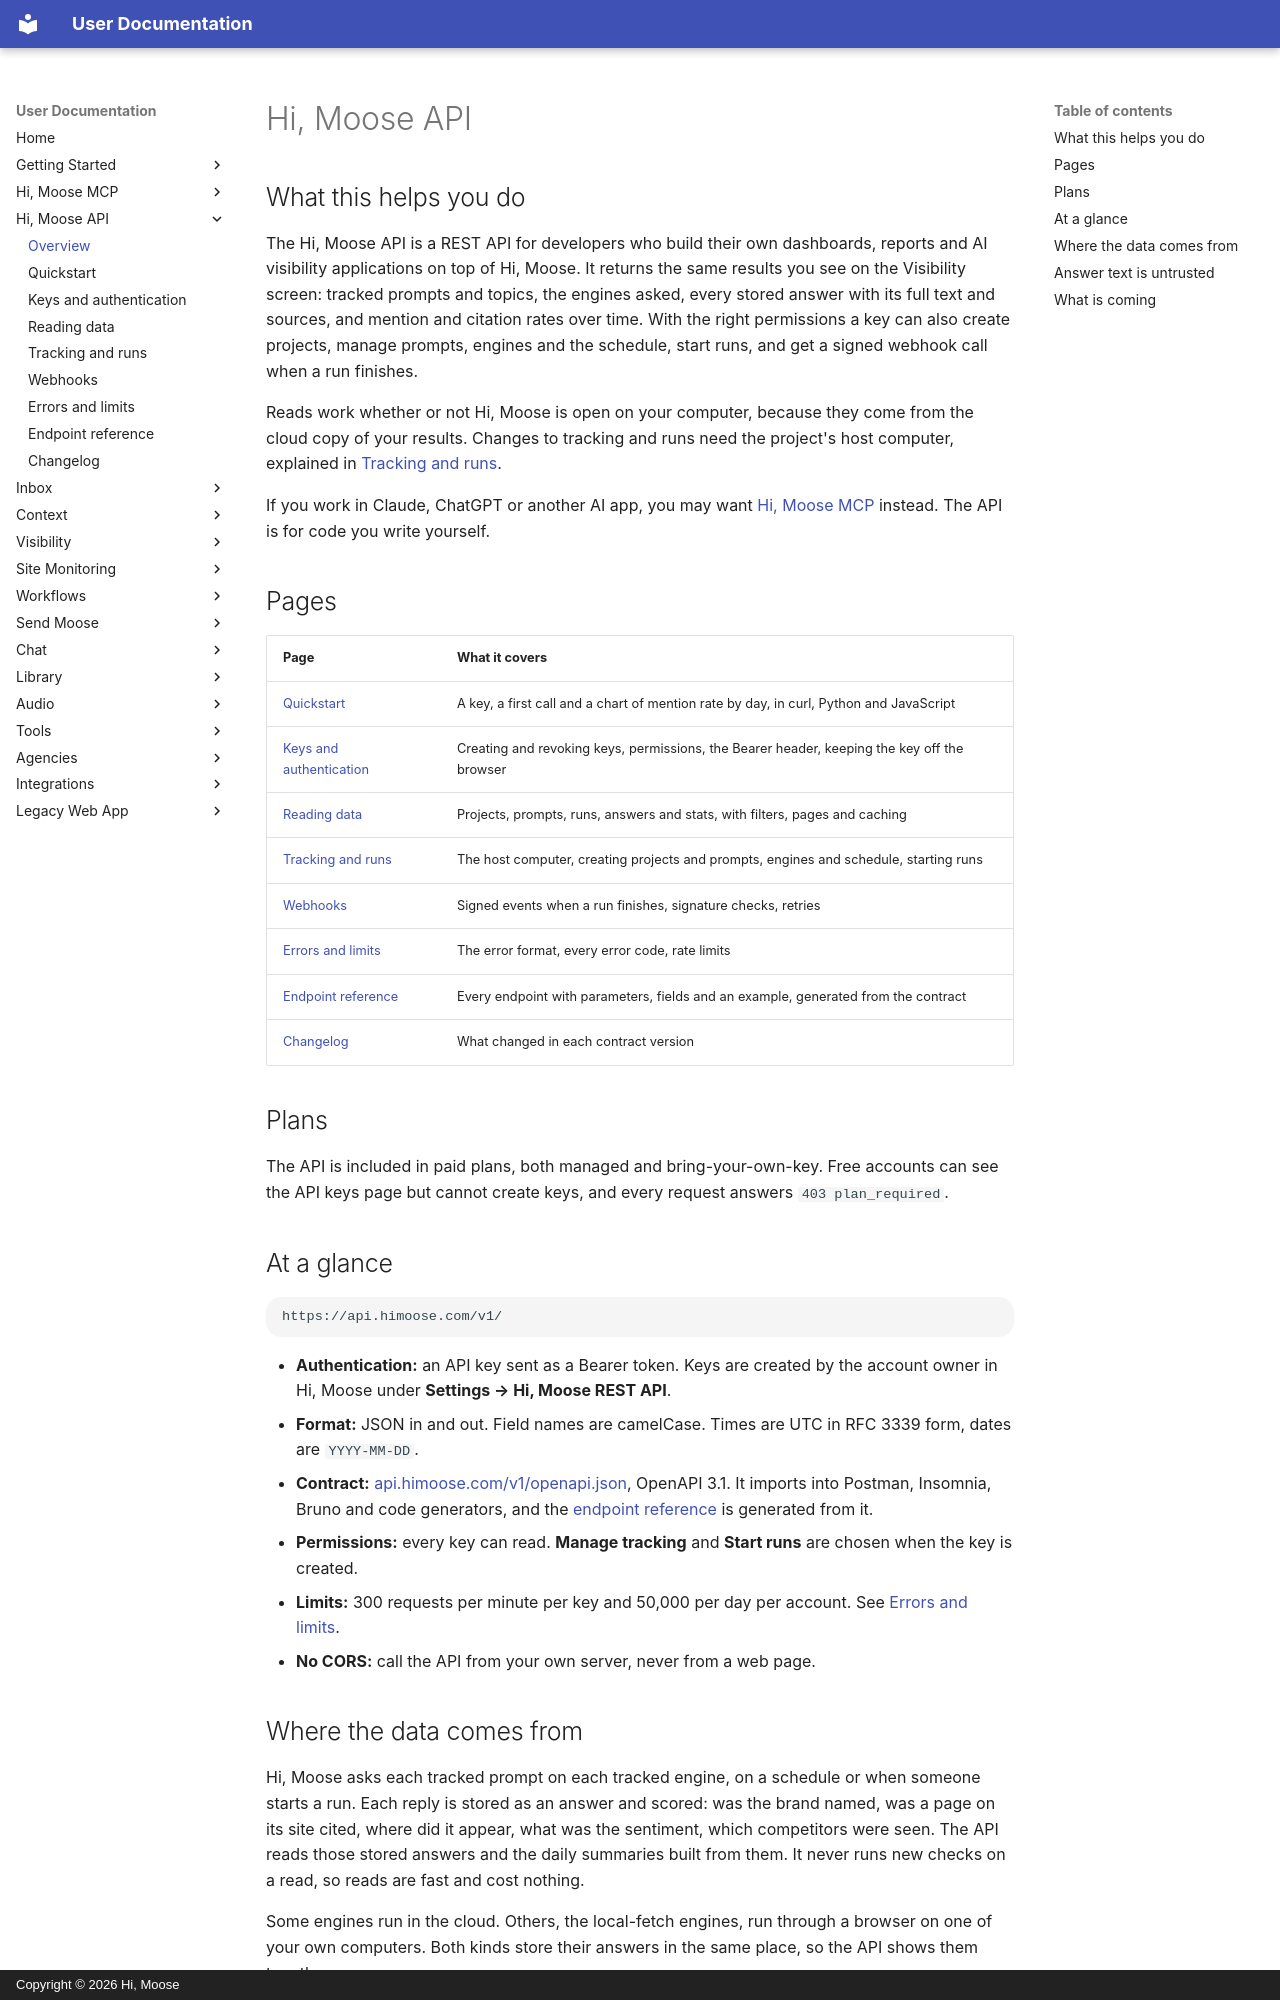

repository: himoose/user-docs · page: integrations/developer-api/index.html · generator: mkdocs · copyright: Copyright © 2026 Hi, Moose

# Hi, Moose API

## What this helps you do

The Hi, Moose API is a REST API for developers who build their own dashboards, reports and AI visibility applications on top of Hi, Moose. It returns the same results you see on the Visibility screen: tracked prompts and topics, the engines asked, every stored answer with its full text and sources, and mention and citation rates over time. With the right permissions a key can also create projects, manage prompts, engines and the schedule, start runs, and get a signed webhook call when a run finishes.

Reads work whether or not Hi, Moose is open on your computer, because they come from the cloud copy of your results. Changes to tracking and runs need the project's host computer, explained in [Tracking and runs](developer-api/tracking-and-runs.md).

If you work in Claude, ChatGPT or another AI app, you may want [Hi, Moose MCP](hi-moose-mcp.md) instead. The API is for code you write yourself.

## Pages

| Page | What it covers |
|---|---|
| [Quickstart](developer-api/quickstart.md) | A key, a first call and a chart of mention rate by day, in curl, Python and JavaScript |
| [Keys and authentication](developer-api/keys-and-auth.md) | Creating and revoking keys, permissions, the Bearer header, keeping the key off the browser |
| [Reading data](developer-api/reading-data.md) | Projects, prompts, runs, answers and stats, with filters, pages and caching |
| [Tracking and runs](developer-api/tracking-and-runs.md) | The host computer, creating projects and prompts, engines and schedule, starting runs |
| [Webhooks](developer-api/webhooks.md) | Signed events when a run finishes, signature checks, retries |
| [Errors and limits](developer-api/errors-and-limits.md) | The error format, every error code, rate limits |
| [Endpoint reference](developer-api/reference.md) | Every endpoint with parameters, fields and an example, generated from the contract |
| [Changelog](developer-api/changelog.md) | What changed in each contract version |

## Plans

The API is included in paid plans, both managed and bring-your-own-key. Free accounts can see the API keys page but cannot create keys, and every request answers `403 plan_required`.

## At a glance

```
https://api.himoose.com/v1/
```

- **Authentication:** an API key sent as a Bearer token. Keys are created by the account owner in Hi, Moose under **Settings → Hi, Moose REST API**.
- **Format:** JSON in and out. Field names are camelCase. Times are UTC in RFC 3339 form, dates are `YYYY-MM-DD`.
- **Contract:** [api.himoose.com/v1/openapi.json](https://api.himoose.com/v1/openapi.json), OpenAPI 3.1. It imports into Postman, Insomnia, Bruno and code generators, and the [endpoint reference](developer-api/reference.md) is generated from it.
- **Permissions:** every key can read. **Manage tracking** and **Start runs** are chosen when the key is created.
- **Limits:** 300 requests per minute per key and 50,000 per day per account. See [Errors and limits](developer-api/errors-and-limits.md).
- **No CORS:** call the API from your own server, never from a web page.
